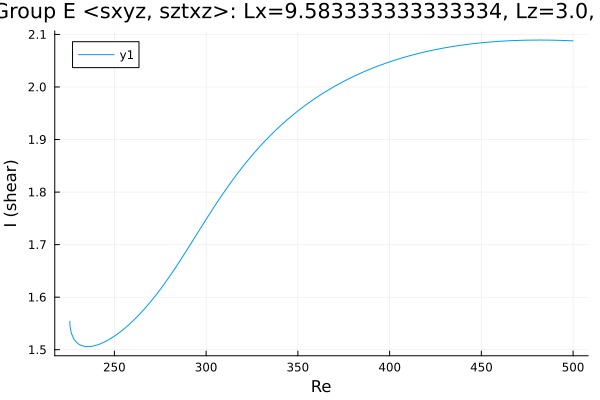

Data behind this chart, as committed beside it:
Re, shear
225.7, 1.554
225.7, 1.554
225.7, 1.554
225.7, 1.554
225.7, 1.554
225.7, 1.554
225.7, 1.554
225.7, 1.553
225.7, 1.552
225.8, 1.548
225.8, 1.545
226.5, 1.531
227.9, 1.52
229.4, 1.514
230.8, 1.51
232.2, 1.508
233.6, 1.506
235, 1.506
236.4, 1.506
237.8, 1.507
239.3, 1.508
240.7, 1.509
242.1, 1.511
243.5, 1.513
244.9, 1.515
246.3, 1.518
247.7, 1.521
249.2, 1.524
250.6, 1.527
252, 1.531
253.4, 1.535
254.8, 1.538
256.2, 1.543
257.6, 1.547
259.1, 1.551
260.5, 1.556
261.9, 1.561
263.3, 1.566
264.7, 1.571
266.1, 1.577
267.5, 1.582
269, 1.588
270.4, 1.594
271.8, 1.6
273.2, 1.607
274.6, 1.613
276, 1.62
277.4, 1.626
278.9, 1.633
280.3, 1.641
281.7, 1.648
283.1, 1.655
284.5, 1.663
285.9, 1.67
287.3, 1.678
288.8, 1.686
290.2, 1.693
291.6, 1.701
293, 1.709
294.4, 1.717
... 168 more rows
